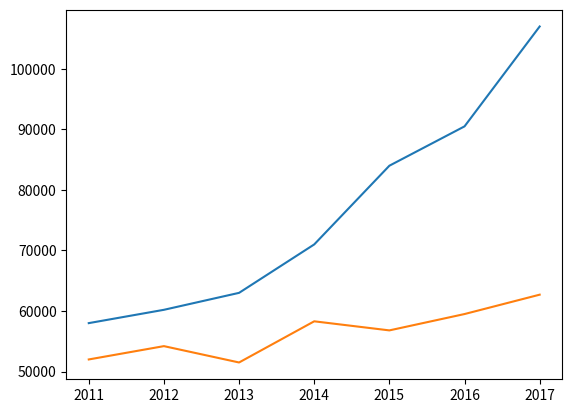

Python code for this plot:
"""
plot()函数除了支持创建具有单条折线的折线图,也支持创建包含多条折线的复式折线图——
只要在调用plot()函数时传入多个分别代表X 轴和Y 轴数据的list列表即可。例如如下程序。
"""
import matplotlib.pyplot as plt

x_data = ['2011', '2012', '2013', '2014', '2015', '2016', '2017']
# 定义2个列表分别作为两条折线的Y轴数据
y_data = [58000, 60200, 63000, 71000, 84000, 90500, 107000]
y_data2 = [52000, 54200, 51500, 58300, 56800, 59500, 62700]
# 传入2组分别代表X轴、Y轴的数据
# plt.plot(x_data, y_data, x_data, y_data2)
plt.plot(x_data, y_data)
plt.plot(x_data, y_data2)
# 调用show()函数显示图形
plt.show()
"""
上面程序在调用plot()函数时,传入了两组分别代表 X 轴、Y 轴数据的list列表,因此该程序可以显示两条折线,如图19.5所示。

也可以通过多次调用 plot() 函数来生成多条折线。例如,将上面程序中的粗体字代码改为如下两行代码,程序同样会生成包含两条折线的复式折线图。
plt.plot(x_data, y_data)
plt.plot(x_data, y_data2)
"""